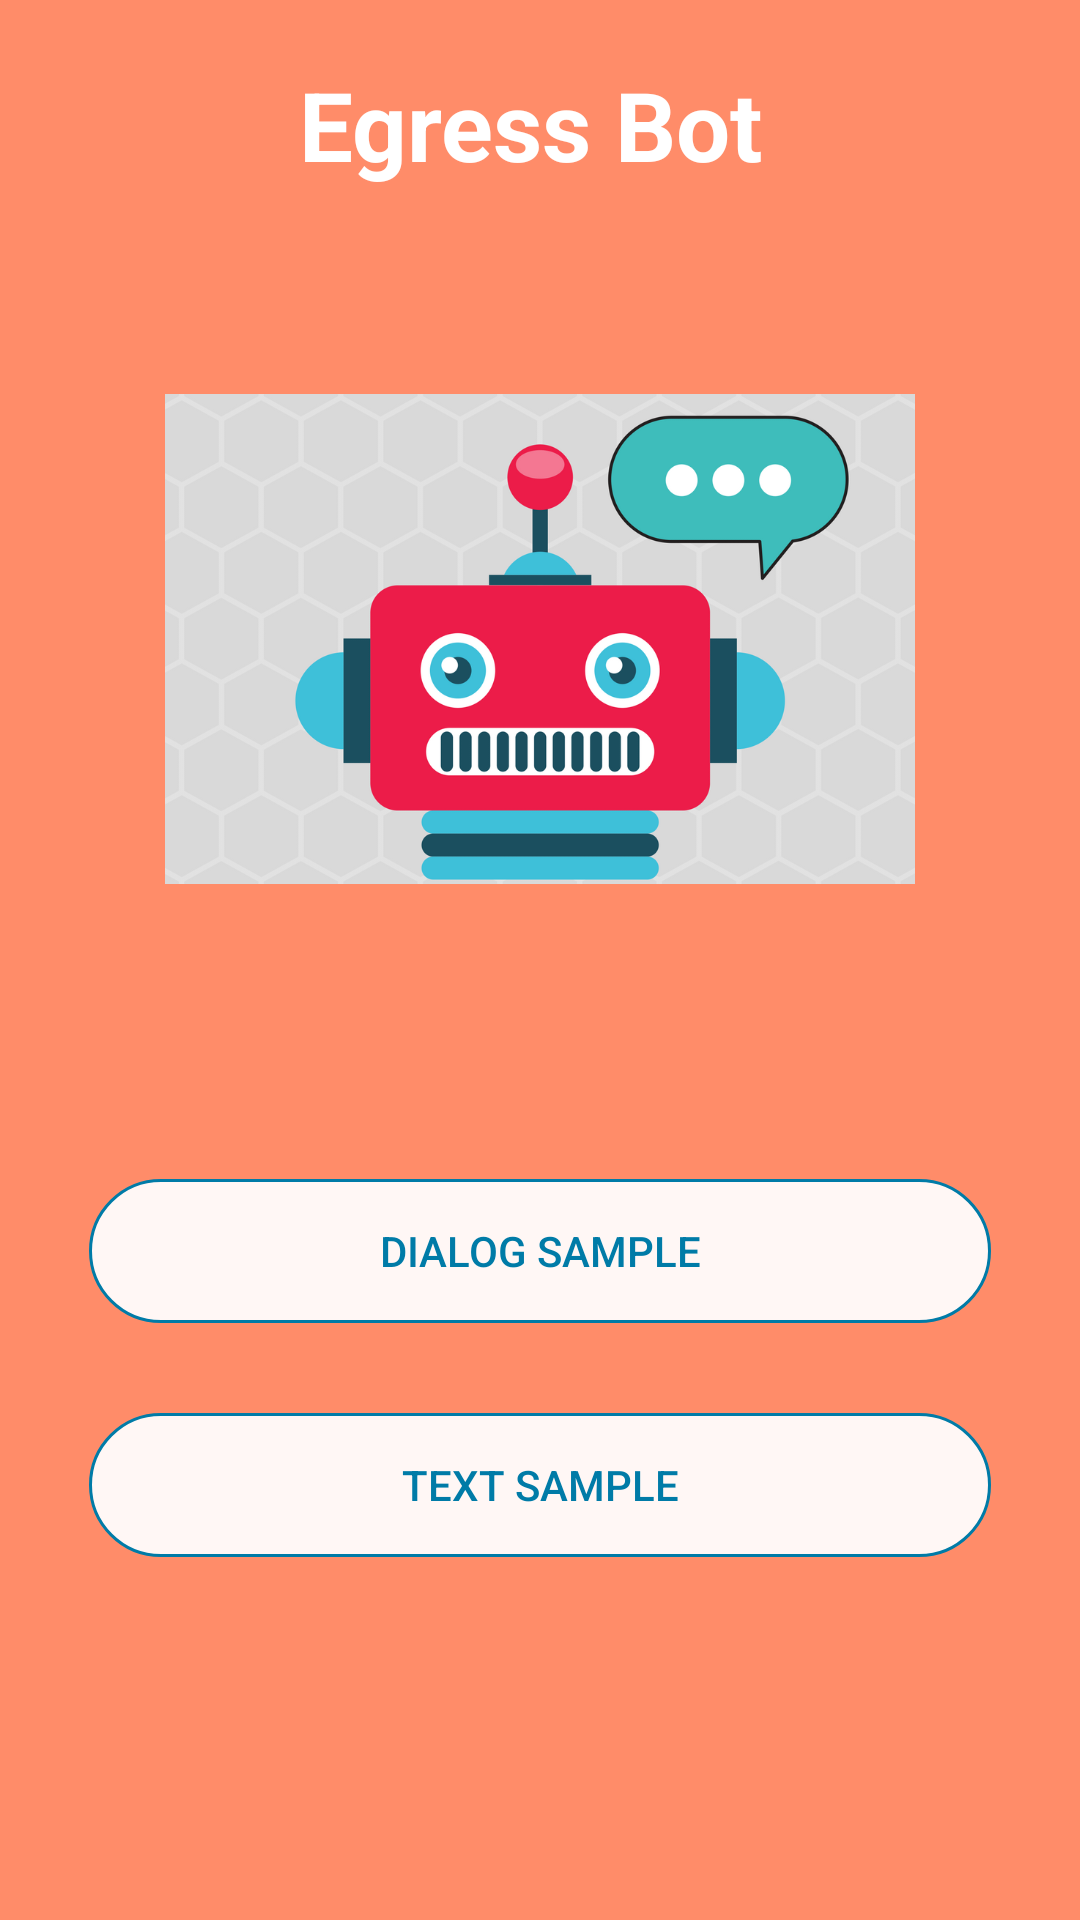

The Android layout XML behind this screen, and the referenced resources:
<!-- AndroidManifest.xml: application theme CustomTheme -->
<!-- res/layout/activity_main.xml -->
<RelativeLayout xmlns:android="http://schemas.android.com/apk/res/android"
    xmlns:tools="http://schemas.android.com/tools"
    android:layout_width="match_parent"
    android:layout_height="match_parent"
    android:paddingLeft="@dimen/activity_horizontal_margin"
    android:paddingRight="@dimen/activity_horizontal_margin"
    android:paddingTop="@dimen/activity_vertical_margin"
    android:paddingBottom="@dimen/activity_vertical_margin"
    android:background="#FF8C69"
    tools:context=".MainActivity">


    <LinearLayout
        android:layout_width="match_parent"
        android:layout_height="wrap_content"
        android:orientation="vertical">

        <TextView
            android:layout_width="wrap_content"
            android:layout_height="wrap_content"
            android:text="Egress Bot"
            android:textSize="32dp"
            android:textColor="#ffffff"
            android:layout_marginLeft="100dp"
            android:layout_marginTop="20dp"
            android:textStyle="bold"
            />

        <ImageView
            android:layout_width="250dp"
            android:layout_height="200dp"
            android:layout_gravity="center_horizontal"
            android:layout_marginTop="50dp"
            android:src="@drawable/cb2"/>

        <Button
            android:layout_width="wrap_content"
            android:layout_height="wrap_content"
            android:text="@string/service_sample_text"
            android:visibility="gone"
            android:onClick="serviceSampleClick"/>

        <Button
            android:layout_width="wrap_content"
            android:layout_height="wrap_content"
            android:text="@string/button_sample_text"
            android:visibility="gone"
            android:onClick="buttonSampleClick"
            />

        <Button
            android:layout_width="match_parent"
            android:layout_height="wrap_content"
            android:text="@string/dialog_sample_text"
            android:layout_marginTop="80dp"
            android:layout_marginLeft="30dp"
            android:layout_marginRight="30dp"
            android:textColor="#007BA7"
            android:background="@drawable/button"
            android:layout_gravity="center_horizontal"
            android:onClick="dialogSampleClick"
            />

        <Button
            android:layout_width="match_parent"
            android:layout_height="wrap_content"
            android:text="@string/text_sample_text"
            android:layout_marginLeft="30dp"
            android:layout_marginRight="30dp"
            android:layout_marginTop="30dp"
            android:background="@drawable/button"
            android:textColor="#007BA7"
            android:layout_gravity="center_horizontal"
            android:onClick="textSampleClick"
            />

        </LinearLayout>
</RelativeLayout>
<!-- resources referenced by this layout -->
<resources>
  <!-- drawable button (drawable) -->
  <?xml version="1.0" encoding="utf-8"?>
  <shape xmlns:android="http://schemas.android.com/apk/res/android">
  
      <solid android:color="#eeffffff" />
      <stroke android:width="1dip" android:color="#007BA7"/>
      <corners
          android:bottomRightRadius="35dp"
          android:bottomLeftRadius="35dp"
          android:topRightRadius="35dp"
          android:topLeftRadius="35dp"/>
  
  </shape>
  <!-- drawable cb2: png bitmap (drawable, 112686 bytes) -->
  <string name="button_sample_text">Button sample</string>
  <string name="dialog_sample_text">Dialog sample</string>
  <string name="service_sample_text">Service sample</string>
  <string name="text_sample_text">Text sample</string>
  <style name="CustomTheme" parent="Theme.AppCompat.Light.NoActionBar">
  
      </style>
</resources>
